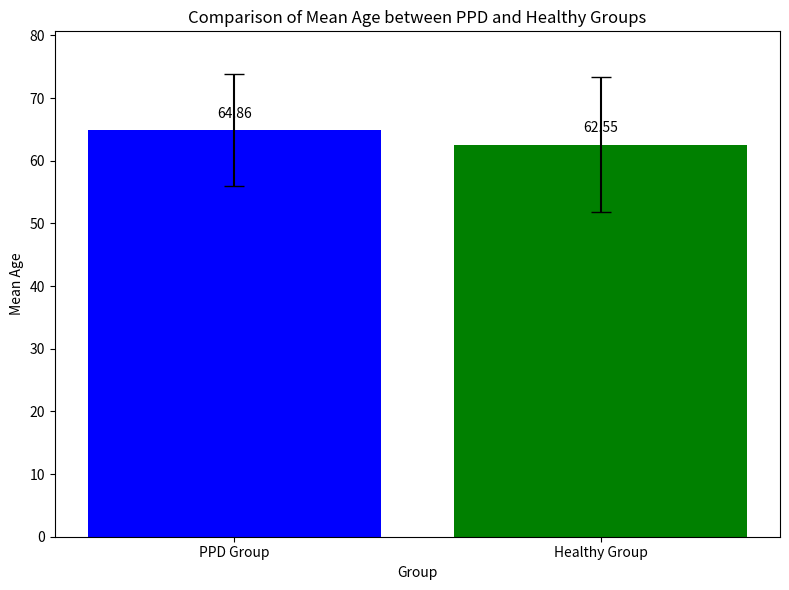

Here is the Python script that generated this plot:
import matplotlib.pyplot as plt
import pandas as pd

# Create a DataFrame with group information and mean age values
data = {
    "Group": ["PPD Group", "Healthy Group"],
    "Mean Age": [64.86, 62.55],
    "Std Age": [8.97, 10.79]
}

# changing data into a pandas DataFrame
df = pd.DataFrame(data)

plt.figure(figsize=(8, 6))
plt.bar(df["Group"], df["Mean Age"], yerr=df["Std Age"], capsize=7, color=['blue', 'green'])
plt.title("Comparison of Mean Age between PPD and Healthy Groups")
plt.xlabel("Group")
plt.ylabel("Mean Age")
plt.ylim(0, max(df["Mean Age"]) + max(df["Std Age"]) + 5)


for index, row in df.iterrows():
    plt.text(index, row["Mean Age"] + 2, f"{row['Mean Age']:.2f}", ha="center")


plt.tight_layout()
plt.show()
